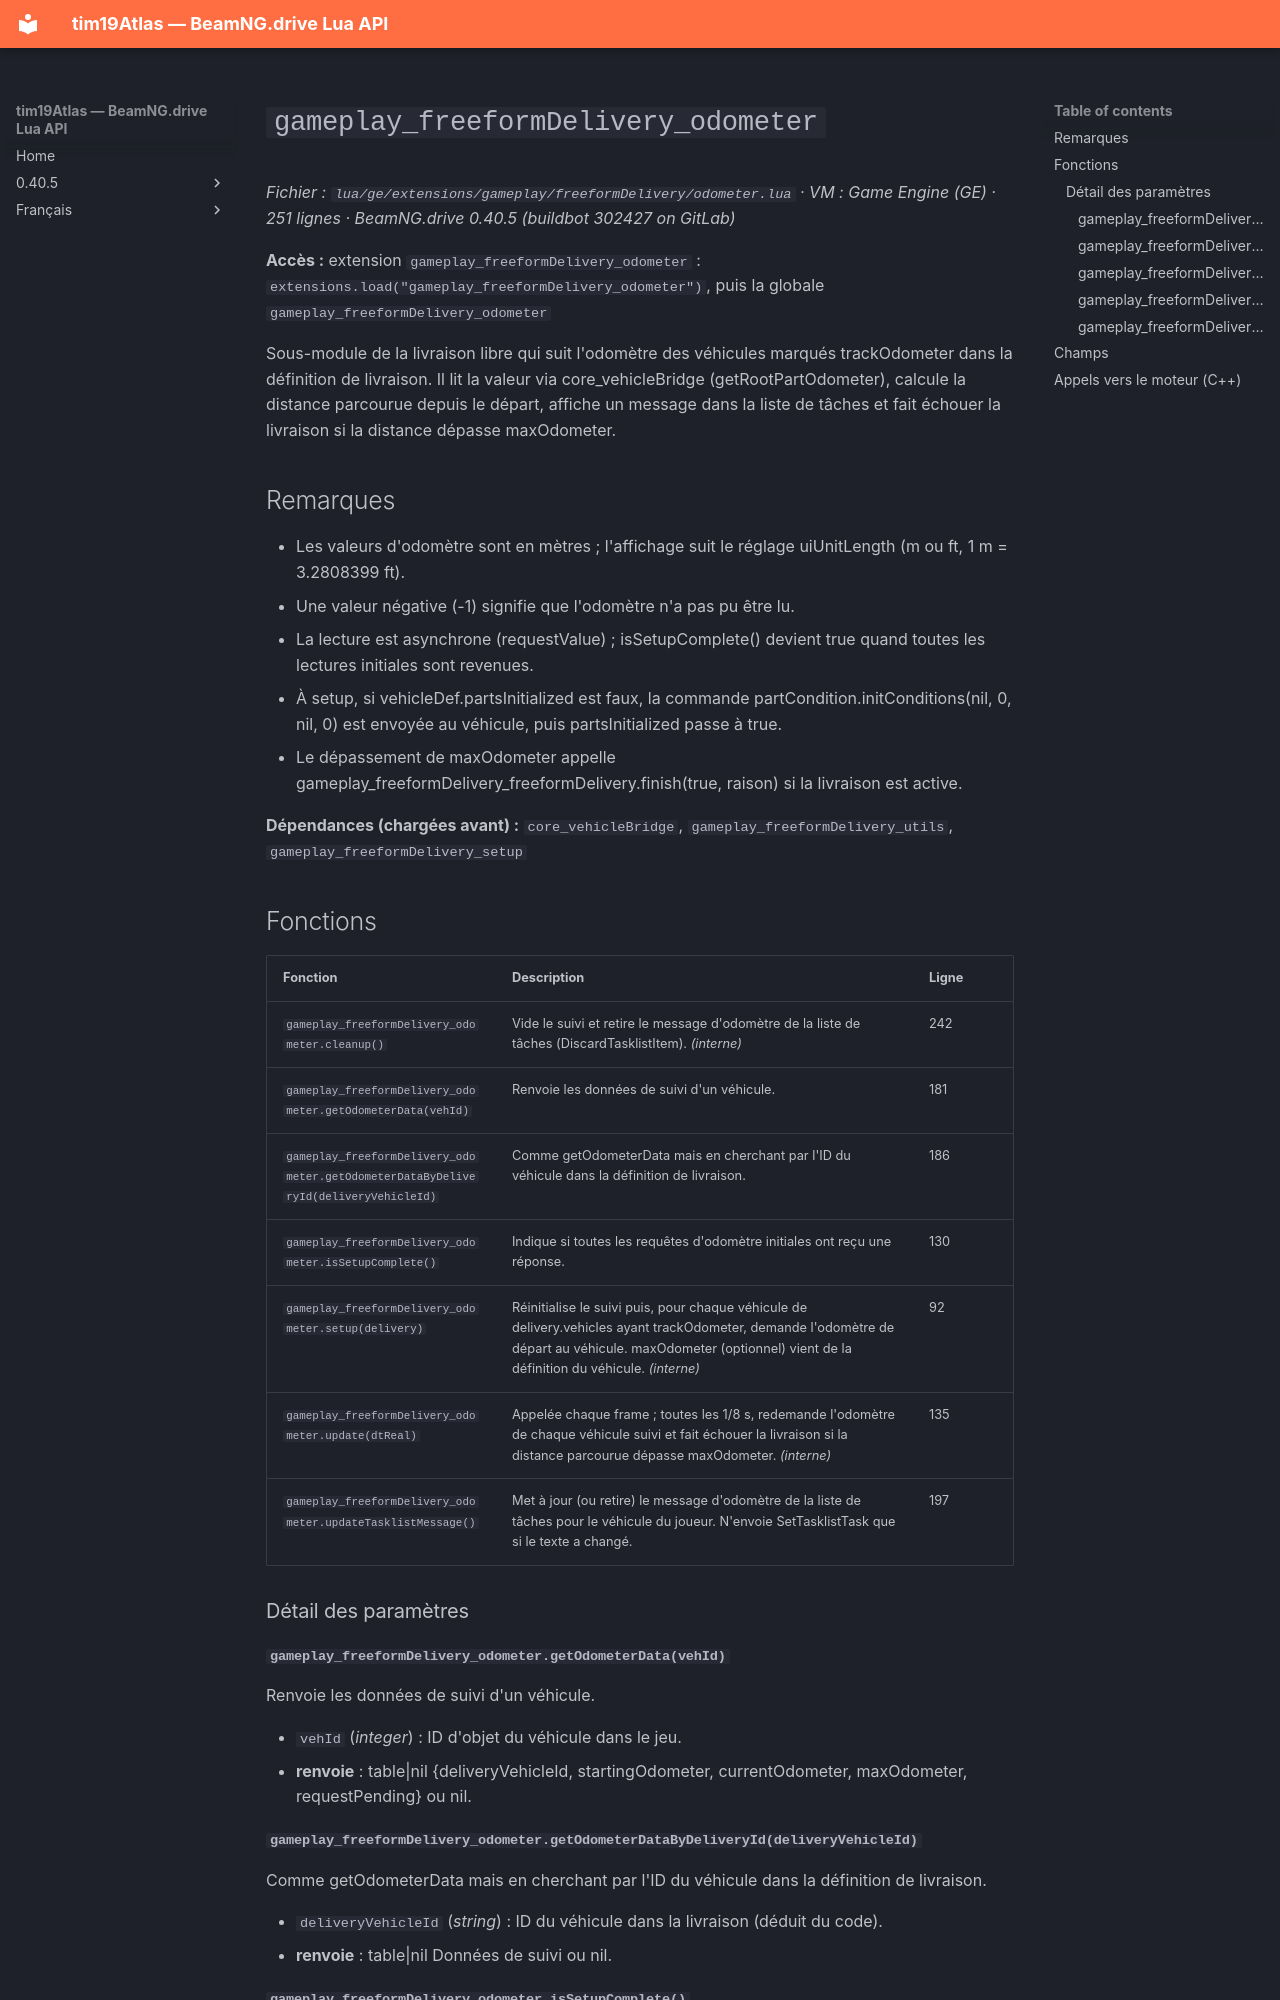

repository: Tim0219800/beamng-lua-atlas · page: fr/0.40.5/ge/extensions/gameplay/freeformDelivery/odometer.html · generator: mkdocs

# `gameplay_freeformDelivery_odometer`

*Fichier : `lua/ge/extensions/gameplay/freeformDelivery/odometer.lua` · VM : Game Engine (GE) · 251 lignes · BeamNG.drive 0.40.5 (buildbot 302427 on GitLab)*

**Accès :** extension `gameplay_freeformDelivery_odometer` : `extensions.load("gameplay_freeformDelivery_odometer")`, puis la globale `gameplay_freeformDelivery_odometer`

Sous-module de la livraison libre qui suit l'odomètre des véhicules marqués trackOdometer dans la définition de livraison. Il lit la valeur via core_vehicleBridge (getRootPartOdometer), calcule la distance parcourue depuis le départ, affiche un message dans la liste de tâches et fait échouer la livraison si la distance dépasse maxOdometer.

## Remarques

- Les valeurs d'odomètre sont en mètres ; l'affichage suit le réglage uiUnitLength (m ou ft, 1 m = 3.2808399 ft).
- Une valeur négative (-1) signifie que l'odomètre n'a pas pu être lu.
- La lecture est asynchrone (requestValue) ; isSetupComplete() devient true quand toutes les lectures initiales sont revenues.
- À setup, si vehicleDef.partsInitialized est faux, la commande partCondition.initConditions(nil, 0, nil, 0) est envoyée au véhicule, puis partsInitialized passe à true.
- Le dépassement de maxOdometer appelle gameplay_freeformDelivery_freeformDelivery.finish(true, raison) si la livraison est active.

**Dépendances (chargées avant) :** `core_vehicleBridge`, `gameplay_freeformDelivery_utils`, `gameplay_freeformDelivery_setup`

## Fonctions

| Fonction | Description | Ligne |
|---|---|---|
| `gameplay_freeformDelivery_odometer.cleanup()` | Vide le suivi et retire le message d'odomètre de la liste de tâches (DiscardTasklistItem). *(interne)* | 242 |
| `gameplay_freeformDelivery_odometer.getOdometerData(vehId)` | Renvoie les données de suivi d'un véhicule. | 181 |
| `gameplay_freeformDelivery_odometer.getOdometerDataByDeliveryId(deliveryVehicleId)` | Comme getOdometerData mais en cherchant par l'ID du véhicule dans la définition de livraison. | 186 |
| `gameplay_freeformDelivery_odometer.isSetupComplete()` | Indique si toutes les requêtes d'odomètre initiales ont reçu une réponse. | 130 |
| `gameplay_freeformDelivery_odometer.setup(delivery)` | Réinitialise le suivi puis, pour chaque véhicule de delivery.vehicles ayant trackOdometer, demande l'odomètre de départ au véhicule. maxOdometer (optionnel) vient de la définition du véhicule. *(interne)* | 92 |
| `gameplay_freeformDelivery_odometer.update(dtReal)` | Appelée chaque frame ; toutes les 1/8 s, redemande l'odomètre de chaque véhicule suivi et fait échouer la livraison si la distance parcourue dépasse maxOdometer. *(interne)* | 135 |
| `gameplay_freeformDelivery_odometer.updateTasklistMessage()` | Met à jour (ou retire) le message d'odomètre de la liste de tâches pour le véhicule du joueur. N'envoie SetTasklistTask que si le texte a changé. | 197 |

### Détail des paramètres

#### `gameplay_freeformDelivery_odometer.getOdometerData(vehId)`

Renvoie les données de suivi d'un véhicule.

- `vehId` (*integer*) : ID d'objet du véhicule dans le jeu.
- **renvoie** : table|nil {deliveryVehicleId, startingOdometer, currentOdometer, maxOdometer, requestPending} ou nil.
